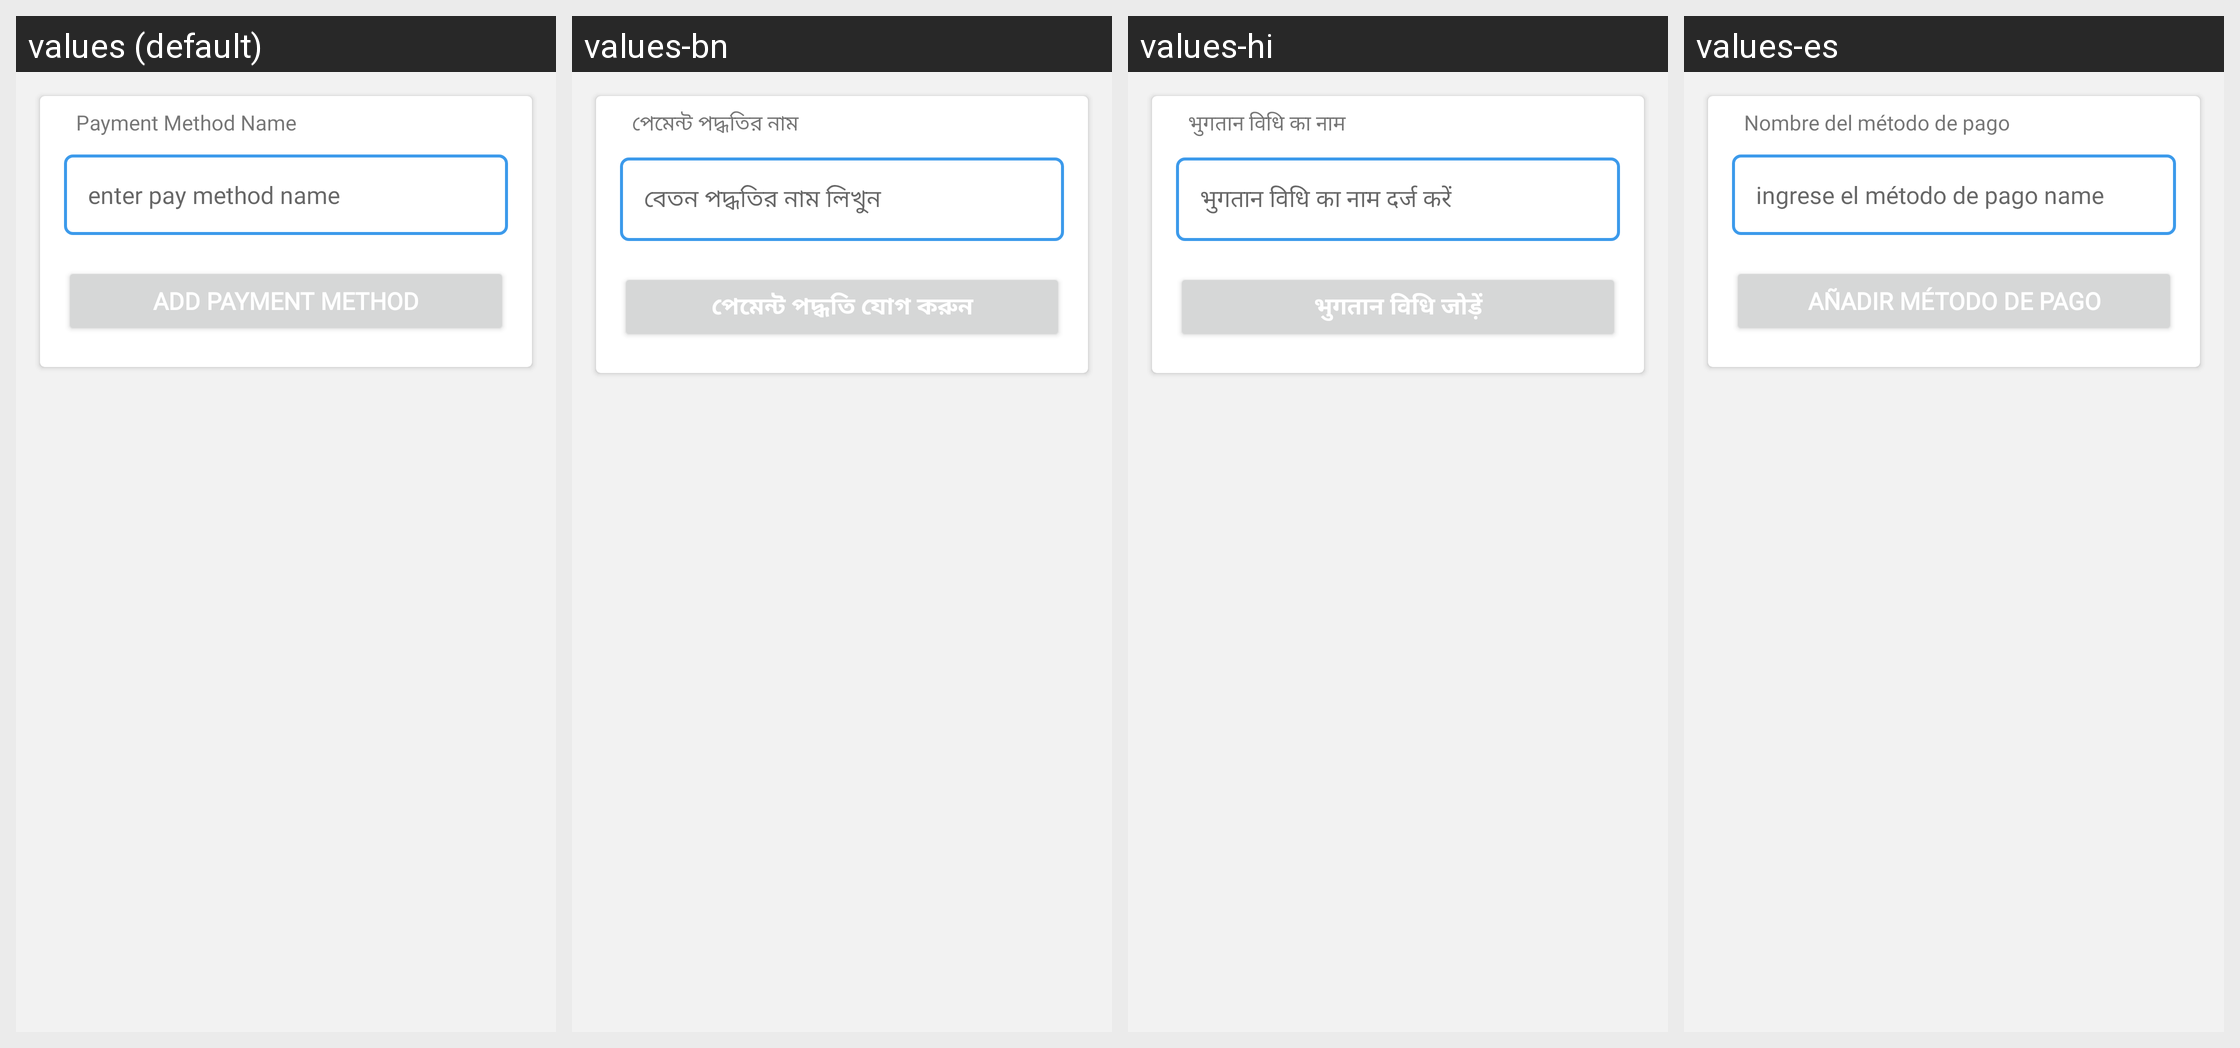

Strings drawn on this Android screen and how each of the app's shown locales translates them:
Android screen res/layout/activity_add_payment.xml rendered under 4 locales, left to right: values (default), values-bn, values-hi, values-es. Device: Nexus 5 (rendered at 1080×1920; each locale shown at half size, 540×960, under a caption strip naming it); theme Theme.SmartBills.
Strings drawn on this screen, with the default value and each locale's value (text and hints the layout hard-codes, and strings that could not be matched under every locale, appear in the picture but are not listed):

pay_method_name
  values: Payment Method Name
  values-bn: পেমেন্ট পদ্ধতির নাম
  values-hi: भुगतान विधि का नाम
  values-es: Nombre del método de pago

enter_pay_name
  values: enter pay method name
  values-bn: বেতন পদ্ধতির নাম লিখুন
  values-hi: भुगतान विधि का नाम दर्ज करें
  values-es: ingrese el método de pago name

add_payment_method
  values: Add Payment Method
  values-bn: পেমেন্ট পদ্ধতি যোগ করুন
  values-hi: भुगतान विधि जोड़ें
  values-es: Añadir método de pago
